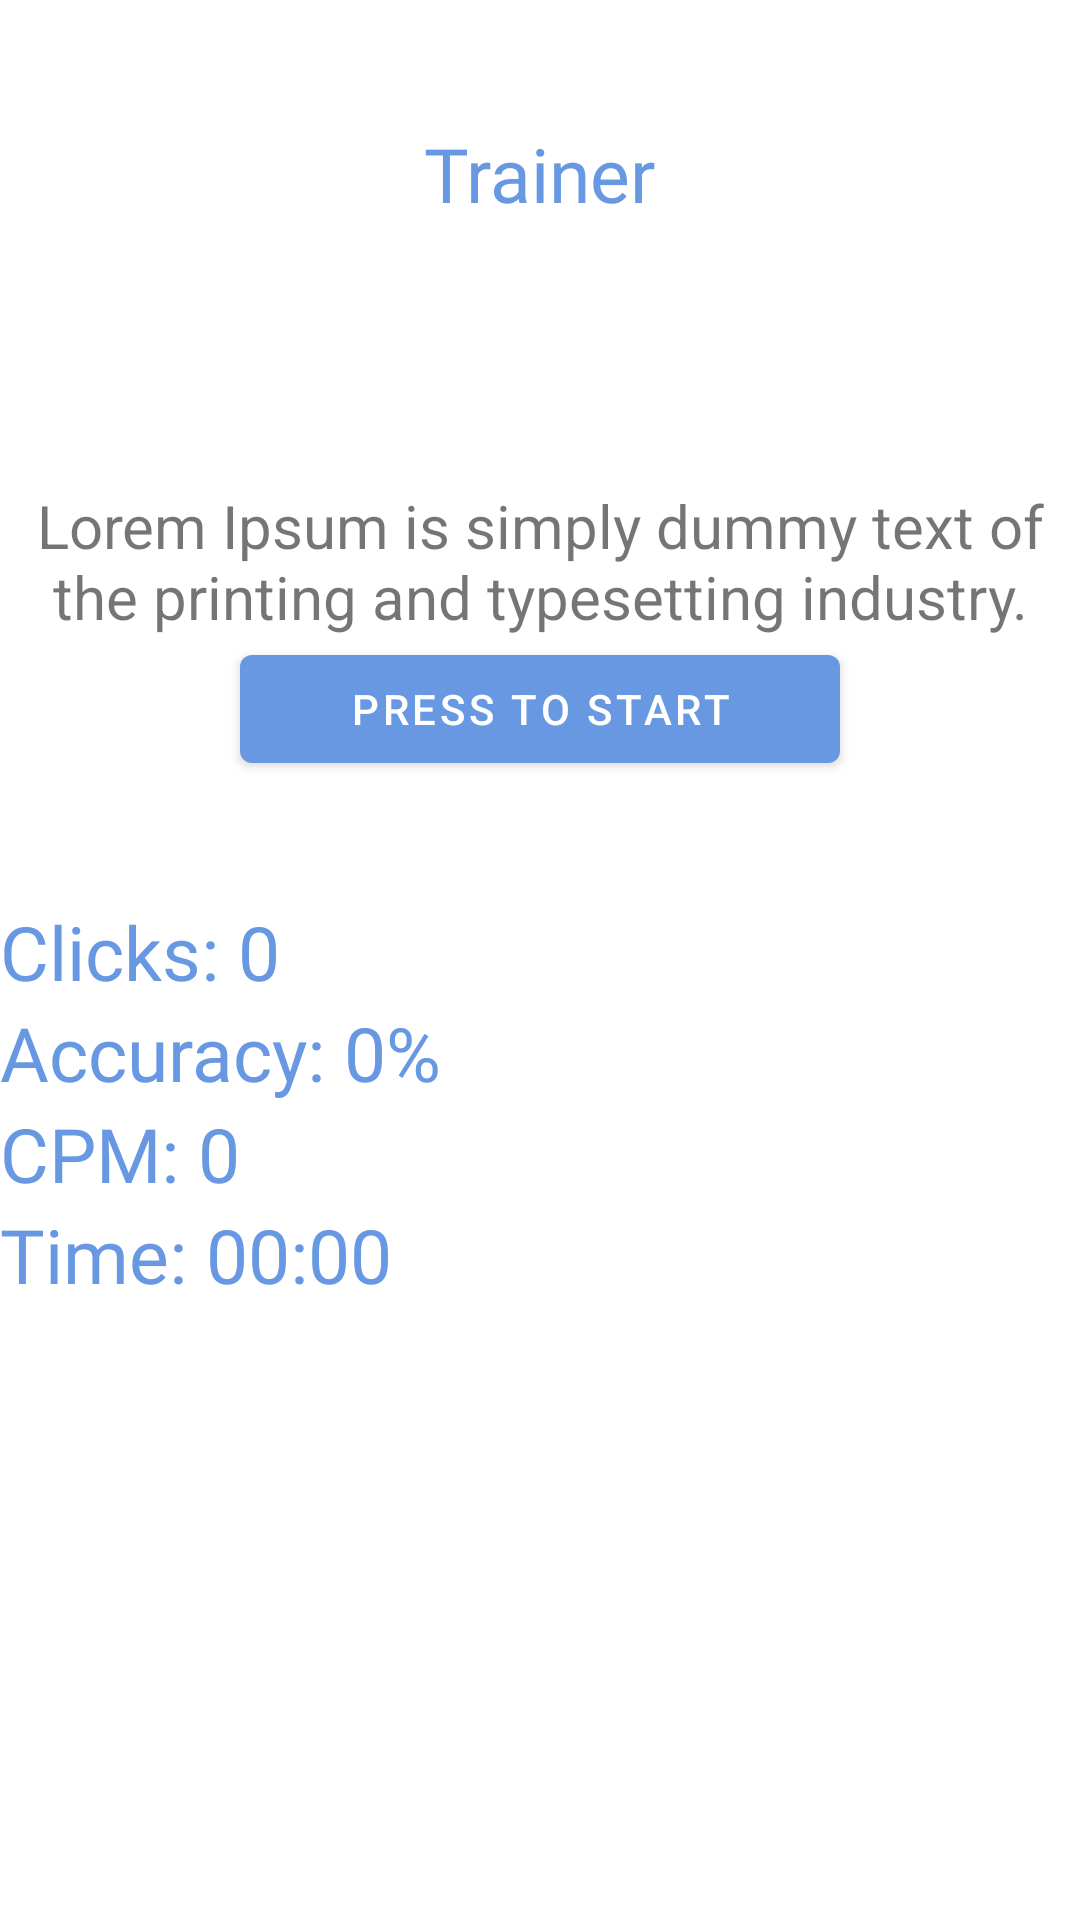

The Android layout XML behind this screen, and the referenced resources:
<!-- AndroidManifest.xml: application theme Theme.Goxtype_android -->
<!-- res/layout/fragment_main_trainer.xml -->
<?xml version="1.0" encoding="utf-8"?>
<LinearLayout xmlns:android="http://schemas.android.com/apk/res/android"
    xmlns:tools="http://schemas.android.com/tools"
    android:layout_width="match_parent"
    android:layout_height="match_parent"
    android:background="@color/background"
    android:orientation="vertical">

    <EditText
        android:id="@+id/trainer_edit_text"
        android:layout_width="1dp"
        android:layout_height="1dp"
        android:background="@color/background"
        android:inputType="textMultiLine"
        android:textColor="@color/background"
        android:textCursorDrawable="@color/background" />

    <TextView
        android:layout_width="wrap_content"
        android:layout_height="wrap_content"
        android:layout_gravity="center_horizontal"
        android:layout_marginTop="40dp"
        android:layout_marginBottom="77dp"
        android:fontFamily="@font/inter_bold"
        android:text="Trainer"
        android:textColor="@color/colorPrimary"
        android:textSize="25sp" />

    <TextView
        android:id="@+id/trainer_text_view"
        android:layout_width="match_parent"
        android:layout_height="wrap_content"
        android:paddingTop="10dp"
        android:text="Lorem Ipsum is simply dummy text of the printing and typesetting industry."
        android:textAlignment="center"
        android:textSize="20sp" />

    <Button
        android:id="@+id/trainer_start_button"
        android:layout_width="200dp"
        android:layout_height="wrap_content"
        android:layout_gravity="center_horizontal"
        android:gravity="center|center_horizontal"
        android:text="Press to start" />

    <TextView
        android:id="@+id/user_clicks_text_view"
        android:layout_width="wrap_content"
        android:layout_height="wrap_content"
        android:layout_gravity="start"
        android:layout_marginTop="40dp"
        android:fontFamily="@font/raleway_medium"
        android:text="Clicks: 0"
        android:textColor="@color/colorPrimary"
        android:textSize="25sp" />

    <TextView
        android:id="@+id/user_accuracy_text_view"
        android:layout_width="wrap_content"
        android:layout_height="wrap_content"
        android:layout_gravity="start"
        android:fontFamily="@font/raleway_medium"
        android:text="Accuracy: 0%"
        android:textColor="@color/colorPrimary"
        android:textSize="25sp" />

    <TextView
        android:id="@+id/user_CPM_text_view"
        android:layout_width="wrap_content"
        android:layout_height="wrap_content"
        android:layout_gravity="start"
        android:fontFamily="@font/raleway_medium"
        android:text="CPM: 0"
        android:textColor="@color/colorPrimary"
        android:textSize="25sp" />
    
    <LinearLayout
        android:layout_width="wrap_content"
        android:layout_height="wrap_content">

        <TextView
            android:layout_width="wrap_content"
            android:layout_height="wrap_content"
            android:layout_gravity="start"
            android:fontFamily="@font/raleway_medium"
            android:text="Time: "
            android:textColor="@color/colorPrimary"
            android:textSize="25sp" />

        <Chronometer
            android:id="@+id/user_time_chronometer"
            android:layout_width="wrap_content"
            android:layout_height="wrap_content"
            android:layout_gravity="start"
            android:fontFamily="@font/raleway_medium"
            android:text="Time(in seconds): 0"
            android:textColor="@color/colorPrimary"
            android:textSize="25sp" />

    </LinearLayout>

</LinearLayout>
<!-- resources referenced by this layout -->
<resources>
  <color name="background">#FFFFFF</color>
  <color name="colorPrimary">#6798E1</color>
  <style name="Theme.Goxtype_android" parent="Theme.MaterialComponents.DayNight.NoActionBar">
          
          <item name="colorPrimary">@color/colorPrimary</item>
          <item name="colorPrimaryVariant">@color/purple_700</item>
          <item name="colorOnPrimary">@color/white</item>
          
          <item name="colorSecondary">@color/teal_200</item>
          <item name="colorSecondaryVariant">@color/teal_700</item>
          <item name="colorOnSecondary">@color/black</item>
          
          <item name="android:statusBarColor">@color/background</item>
          <item name="android:windowLightStatusBar">true</item>
          
      </style>
  <color name="purple_700">#FF3700B3</color>
  <color name="white">#FFFFFFFF</color>
  <color name="teal_200">#FF03DAC5</color>
  <color name="teal_700">#FF018786</color>
  <color name="black">#FF000000</color>
</resources>
